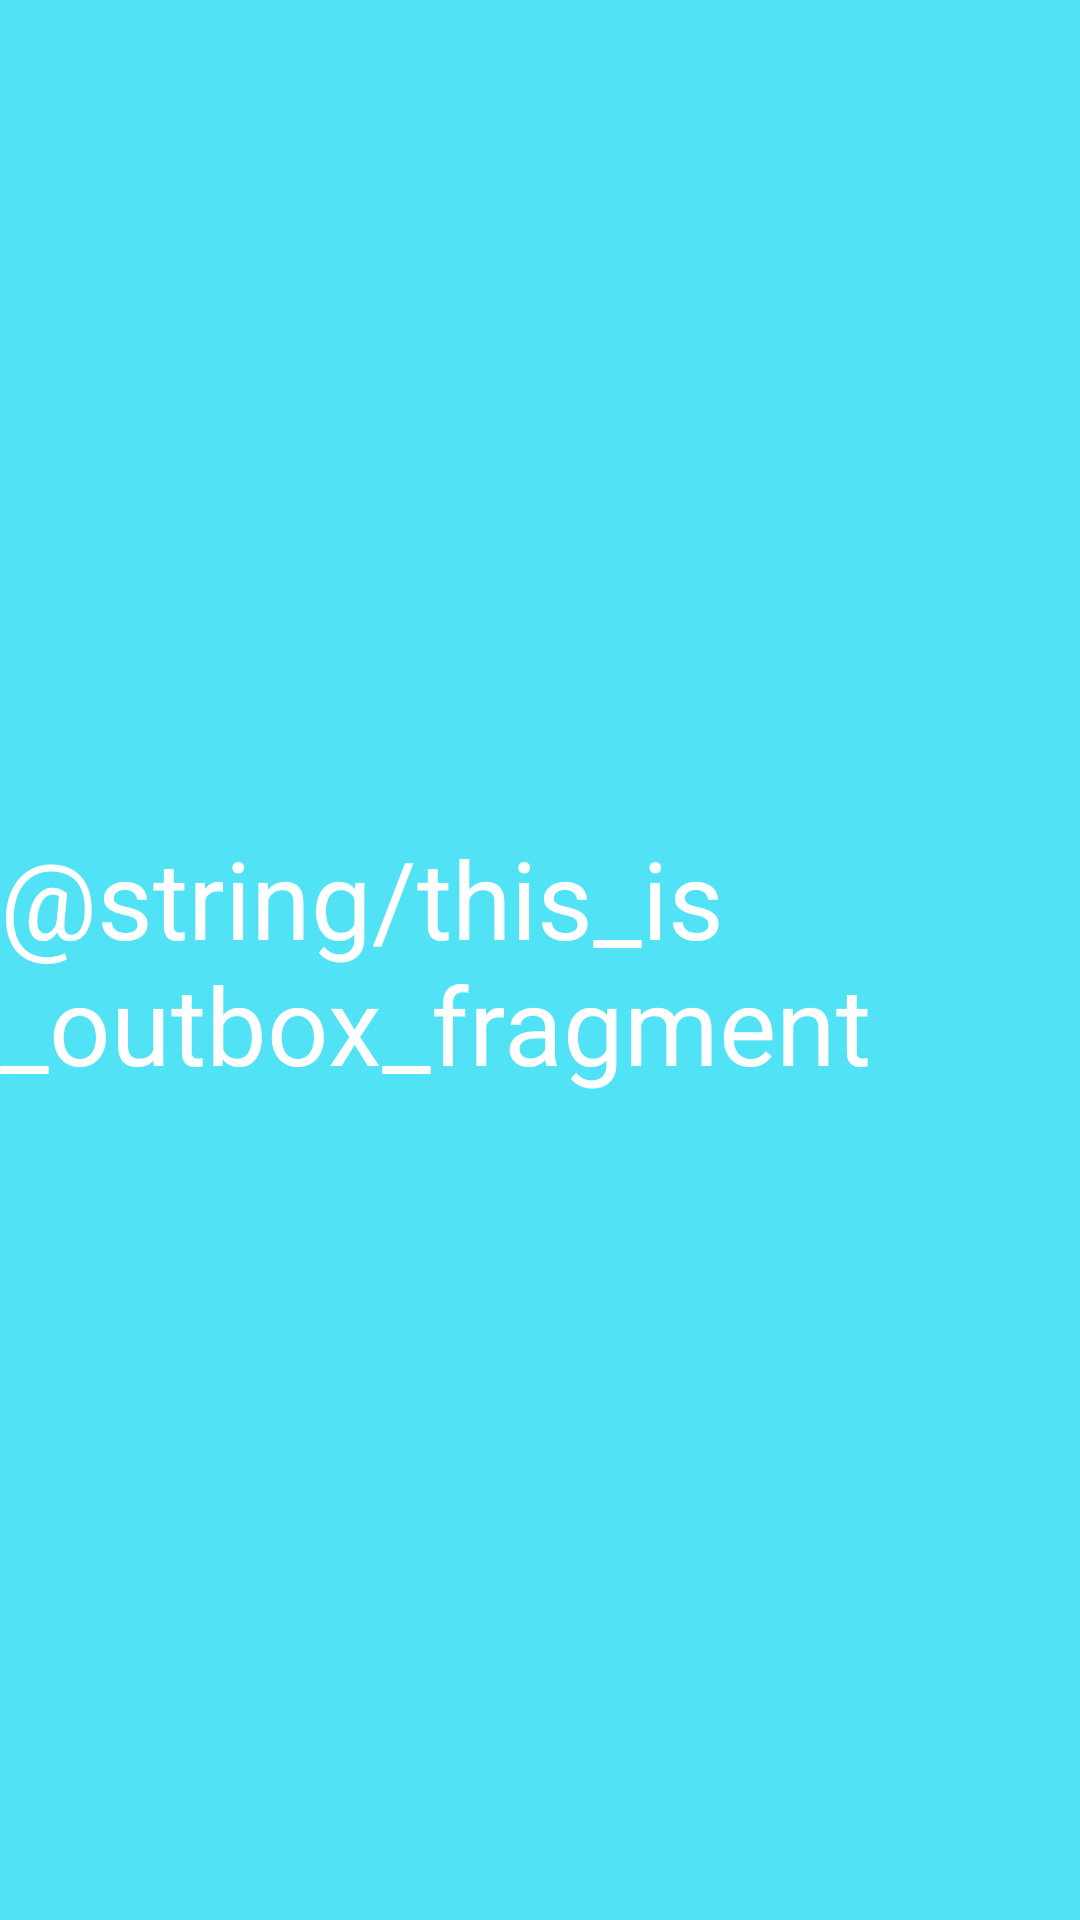

Here is an Android app screen rendered from its layout file. Give the layout XML and the strings, colors and styles it references.
<!-- AndroidManifest.xml: application theme Theme.AndroidBasics -->
<!-- res/layout/fragment_outbox.xml -->
<?xml version="1.0" encoding="utf-8"?>
<androidx.constraintlayout.widget.ConstraintLayout xmlns:android="http://schemas.android.com/apk/res/android"
    xmlns:app="http://schemas.android.com/apk/res-auto"
    xmlns:tools="http://schemas.android.com/tools"
    android:layout_width="match_parent"
    android:layout_height="match_parent"
    android:background="@color/bue"
    tools:context=".OutboxFragment">

    <TextView
        android:layout_width="wrap_content"
        android:layout_height="wrap_content"
        android:text="@string/this_is_outbox_fragment"
        android:textSize="36sp"
        android:textColor="@color/white"
        app:layout_constraintBottom_toBottomOf="parent"
        app:layout_constraintLeft_toLeftOf="parent"
        app:layout_constraintRight_toRightOf="parent"
        app:layout_constraintTop_toTopOf="parent" />

</androidx.constraintlayout.widget.ConstraintLayout>
<!-- resources referenced by this layout -->
<resources>
  <color name="bue">#51e2f5</color>
  <color name="white">#FFFFFFFF</color>
  <style name="Theme.AndroidBasics" parent="Theme.MaterialComponents.DayNight.DarkActionBar">
          
          <item name="colorPrimary">@color/carrot</item>
          <item name="colorPrimaryVariant">@color/gray</item>
          <item name="colorOnPrimary">@color/white</item>
          
          <item name="colorSecondary">@color/teal_200</item>
          <item name="colorSecondaryVariant">@color/teal_700</item>
          <item name="colorOnSecondary">@color/black</item>
          
          <item name="android:statusBarColor" tools:targetApi="l">?attr/colorPrimaryVariant</item>
          
      </style>
  <color name="carrot">#ffa886</color>
  <color name="gray">#494d5f</color>
  <color name="teal_200">#FF03DAC5</color>
  <color name="teal_700">#FF018786</color>
  <color name="black">#FF000000</color>
</resources>
